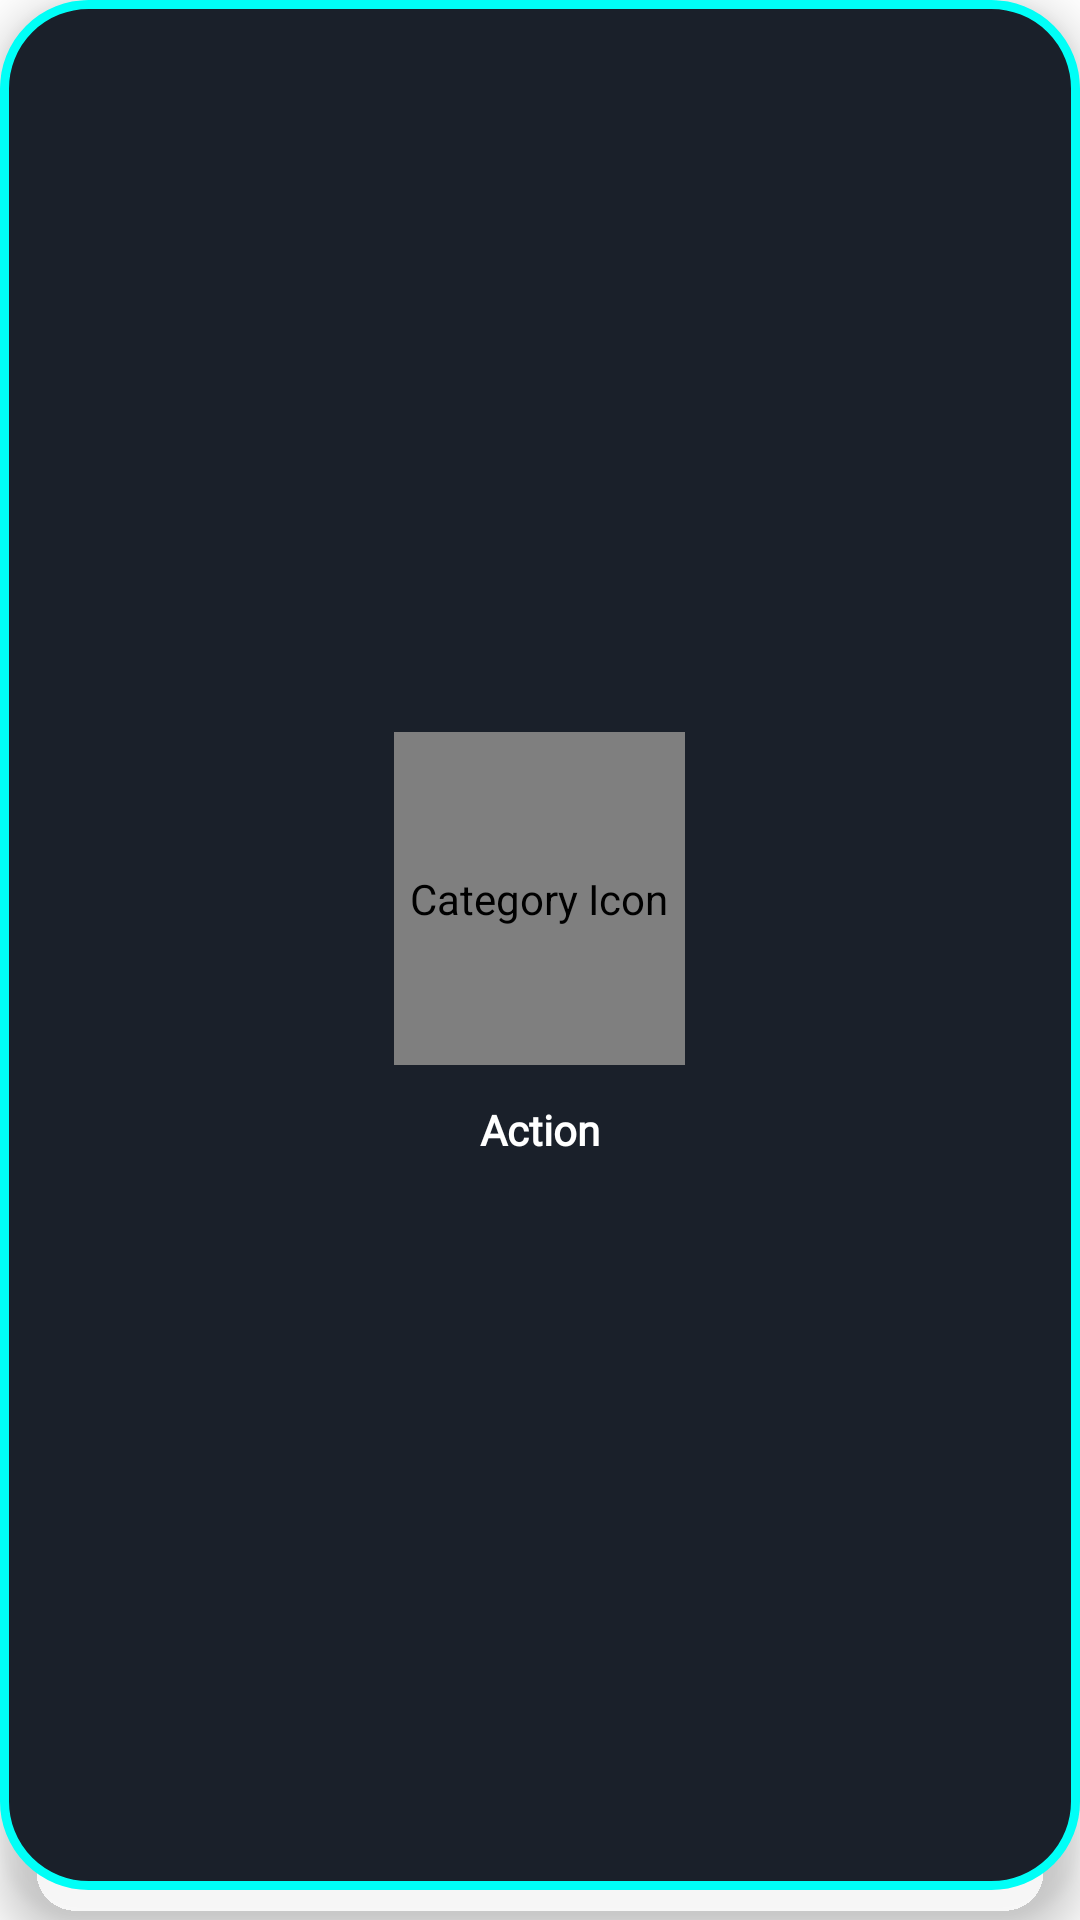

Android layout source for this screen:
<!-- AndroidManifest.xml: application theme Theme.CINEVERSE_MOVIE_APP_TWO -->
<!-- res/layout/category_tile.xml -->
<?xml version="1.0" encoding="utf-8"?>
<androidx.cardview.widget.CardView
    xmlns:android="http://schemas.android.com/apk/res/android"
    xmlns:app="http://schemas.android.com/apk/res-auto"
    android:layout_width="150dp"
    android:layout_height="185dp"
    android:layout_marginLeft="8dp"
    android:layout_marginTop="12dp"
    app:cardCornerRadius="28dp"
    app:cardElevation="9dp"
    app:cardBackgroundColor="@android:color/transparent"
    app:cardPreventCornerOverlap="false">

    <LinearLayout
        android:id="@+id/container"
        android:layout_width="match_parent"
        android:layout_height="match_parent"
        android:layout_marginBottom="10dp"
        android:gravity="center"
        android:orientation="vertical"
        android:padding="16dp"
        android:background="@drawable/animated_glow_glass_bg"
        android:clipToPadding="false">

        <com.airbnb.lottie.LottieAnimationView
            android:id="@+id/lottieCategoryIcon"
            android:layout_width="97dp"
            android:layout_height="111dp"
            app:lottie_autoPlay="true"
            app:lottie_loop="true"
            app:lottie_renderMode="software"
            android:contentDescription="Category Icon" />

        <TextView
            android:id="@+id/categoryName"
            android:layout_width="wrap_content"
            android:layout_height="wrap_content"
            android:layout_marginTop="12dp"
            android:fontFamily="@font/poppins_semibold"
            android:text="Action"
            android:textColor="#FFFFFF"
            android:textSize="14sp"
            android:textStyle="bold" />
    </LinearLayout>
</androidx.cardview.widget.CardView>
<!-- resources referenced by this layout -->
<resources>
  <!-- drawable animated_glow_glass_bg (drawable) -->
  <?xml version="1.0" encoding="utf-8"?>
  <animated-selector xmlns:android="http://schemas.android.com/apk/res/android">
  
      <item android:id="@+id/state1">
          <shape android:shape="rectangle">
              <solid android:color="#1A202A" />
              <stroke android:width="3dp" android:color="#00FFF7" />
              <corners android:radius="28dp" />
              <padding android:left="6dp" android:top="6dp" android:right="6dp" android:bottom="6dp" />
          </shape>
      </item>
  
      <item android:id="@+id/state2">
          <shape android:shape="rectangle">
              <solid android:color="#1A202A" />
              <stroke android:width="3dp" android:color="#33FFF7" />
              <corners android:radius="28dp" />
              <padding android:left="6dp" android:top="6dp" android:right="6dp" android:bottom="6dp" />
          </shape>
      </item>
  
  </animated-selector>
  <style name="Theme.CINEVERSE_MOVIE_APP_TWO" parent="Base.Theme.CINEVERSE_MOVIE_APP_TWO" />
  <style name="Base.Theme.CINEVERSE_MOVIE_APP_TWO" parent="Theme.MaterialComponents.DayNight.NoActionBar">
          
          
          <item name="android:windowContentTransitions">true</item>
      </style>
</resources>
